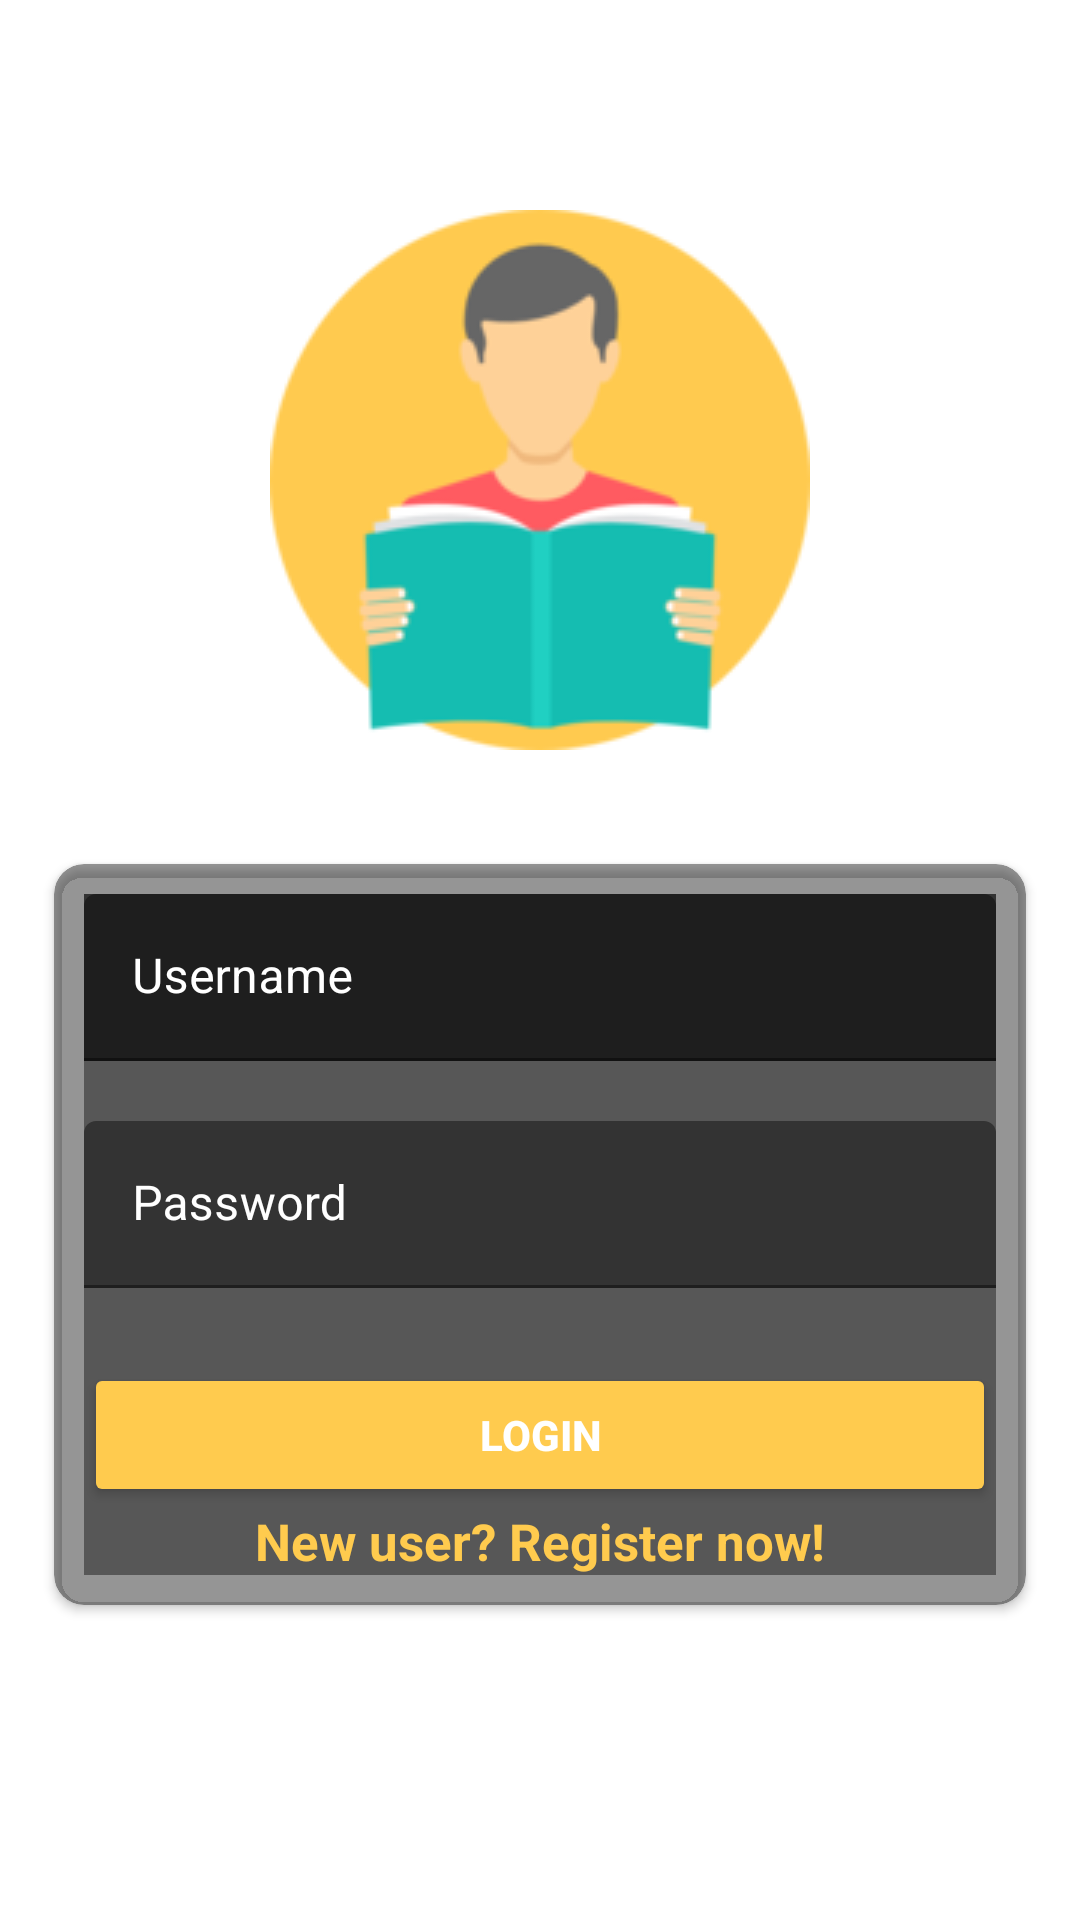

Reconstruct the res/layout file that produces this screen, plus the resources it refers to.
<!-- AndroidManifest.xml: application theme Theme.MyLibrary -->
<!-- res/layout/fragment_login.xml -->
<?xml version="1.0" encoding="utf-8"?>
<androidx.constraintlayout.widget.ConstraintLayout     xmlns:app="http://schemas.android.com/apk/res-auto"
    xmlns:android="http://schemas.android.com/apk/res/android"
    xmlns:tools="http://schemas.android.com/tools"
    android:layout_width="match_parent"
    android:layout_height="match_parent"
    android:background="@drawable/background"
    tools:context=".fragments.welcomeActivity.LoginFragment">


    <androidx.cardview.widget.CardView
        android:layout_width="0dp"
        android:layout_height="wrap_content"
        android:layout_gravity="bottom"
        android:gravity="center"
        app:cardBackgroundColor="@color/transparent"
        app:cardCornerRadius="10dp"
        app:layout_constraintEnd_toEndOf="@+id/guideline_v4"
        app:layout_constraintStart_toStartOf="@id/guideline_v3"
        app:layout_constraintTop_toTopOf="@id/guideline_h2">


    <LinearLayout
            android:layout_width="match_parent"
            android:layout_height="match_parent"
            android:layout_margin="10dp"
            android:background="@color/transparent"
            android:orientation="vertical">

            <com.google.android.material.textfield.TextInputLayout
                android:id="@+id/textInputName"
                android:layout_width="match_parent"
                android:layout_height="wrap_content"
                android:background="@color/transparent"
                android:textColor="@color/white"
                android:textColorHint="@color/white"
                android:textSize="12sp"
                android:textStyle="bold">

                <EditText
                    android:id="@+id/username"
                    android:layout_width="match_parent"
                    android:layout_height="wrap_content"
                    android:hint="Username"
                    android:inputType="text"
                    android:textColor="@color/white"
                    android:maxLines="1"
                    app:backgroundTint="@color/transparent" />
            </com.google.android.material.textfield.TextInputLayout>

            <com.google.android.material.textfield.TextInputLayout
                android:id="@+id/textInputPassword"
                android:layout_width="match_parent"
                android:layout_height="wrap_content"
                android:layout_marginTop="20dp"
                android:textColor="@color/white"
                android:textColorHint="@color/white"
                android:textSize="12sp"
                android:textStyle="bold">

                <EditText
                    android:id="@+id/password"
                    android:layout_width="match_parent"
                    android:layout_height="wrap_content"
                    android:hint="Password"
                    android:textColor="@color/white"
                    android:inputType="textPassword"
                    app:backgroundTint="@color/transparent" />
            </com.google.android.material.textfield.TextInputLayout>

            <Button
                android:id="@+id/login"
                android:layout_width="match_parent"
                android:layout_height="wrap_content"
                android:layout_marginTop="25dp"
                android:gravity="center"
                android:text="@string/login"
                app:backgroundTint="#ffcb4e" />

            <TextView
                android:id="@+id/go_to_register"
                android:layout_width="match_parent"
                android:layout_height="wrap_content"
                android:text="New user? Register now!"
                android:textAlignment="center"
                android:textColor="@color/yellow"
                android:textSize="17sp"
                android:textStyle="bold" />

        </LinearLayout>
    </androidx.cardview.widget.CardView>

    <ImageView
        android:id="@+id/userIcon"
        android:layout_width="0dp"
        android:layout_height="0dp"
        android:layout_gravity="center_horizontal"
        app:layout_constraintEnd_toEndOf="@+id/guideline_v2"
        app:layout_constraintStart_toStartOf="@id/guideline_v1"
        app:layout_constraintTop_toTopOf="@+id/guideline_h1"
        app:layout_constraintBottom_toBottomOf="@id/guideline_h3"
        app:srcCompat="@drawable/m" />

    <androidx.constraintlayout.widget.Guideline
        android:id="@+id/guideline_v1"
        android:layout_width="wrap_content"
        android:layout_height="wrap_content"
        android:orientation="vertical"
        app:layout_constraintGuide_percent="0.25" />

    <androidx.constraintlayout.widget.Guideline
        android:id="@+id/guideline_v3"
        android:layout_width="wrap_content"
        android:layout_height="wrap_content"
        android:orientation="vertical"
        app:layout_constraintGuide_percent="0.05" />

    <androidx.constraintlayout.widget.Guideline
        android:id="@+id/guideline_v4"
        android:layout_width="wrap_content"
        android:layout_height="wrap_content"
        android:orientation="vertical"
        app:layout_constraintGuide_percent="0.95" />

    <androidx.constraintlayout.widget.Guideline
        android:id="@+id/guideline_v2"
        android:layout_width="wrap_content"
        android:layout_height="wrap_content"
        android:orientation="vertical"
        app:layout_constraintGuide_percent="0.75" />

    <androidx.constraintlayout.widget.Guideline
        android:id="@+id/guideline_h1"
        android:layout_width="wrap_content"
        android:layout_height="wrap_content"
        android:orientation="horizontal"
        app:layout_constraintGuide_percent="0.1" />

    <androidx.constraintlayout.widget.Guideline
        android:id="@+id/guideline_h2"
        android:layout_width="wrap_content"
        android:layout_height="wrap_content"
        android:orientation="horizontal"
        app:layout_constraintGuide_percent="0.45" />

    <androidx.constraintlayout.widget.Guideline
        android:id="@+id/guideline_h3"
        android:layout_width="wrap_content"
        android:layout_height="wrap_content"
        android:orientation="horizontal"
        app:layout_constraintGuide_percent="0.4" />

    <androidx.constraintlayout.widget.Guideline
        android:id="@+id/guideline_h5"
        android:layout_width="wrap_content"
        android:layout_height="wrap_content"
        android:orientation="horizontal"
        app:layout_constraintGuide_percent="0.5" />













</androidx.constraintlayout.widget.ConstraintLayout>
<!-- resources referenced by this layout -->
<resources>
  <color name="transparent">#6A000000</color>
  <color name="white">#FFFFFFFF</color>
  <color name="yellow">#ffcb4e</color>
  <!-- drawable m: png bitmap (drawable, 11551 bytes) -->
  <string name="login"><font color="#FFFFFF"><b>Login</b></font></string>
  <style name="Theme.MyLibrary" parent="Theme.MaterialComponents.DayNight.DarkActionBar">
          
          <item name="colorPrimary">@color/yellow</item>
          <item name="colorPrimaryVariant">@color/blue</item>
          <item name="colorOnPrimary">@color/white</item>
          
          <item name="colorSecondary">@color/teal_200</item>
          <item name="colorSecondaryVariant">@color/teal_700</item>
          <item name="colorOnSecondary">@color/black</item>
          
          <item name="android:statusBarColor" tools:targetApi="l">?attr/colorPrimaryVariant</item>
          
      </style>
  <color name="blue">#2A0088</color>
  <color name="teal_200">#FF03DAC5</color>
  <color name="teal_700">#FF018786</color>
  <color name="black">#FF000000</color>
</resources>
